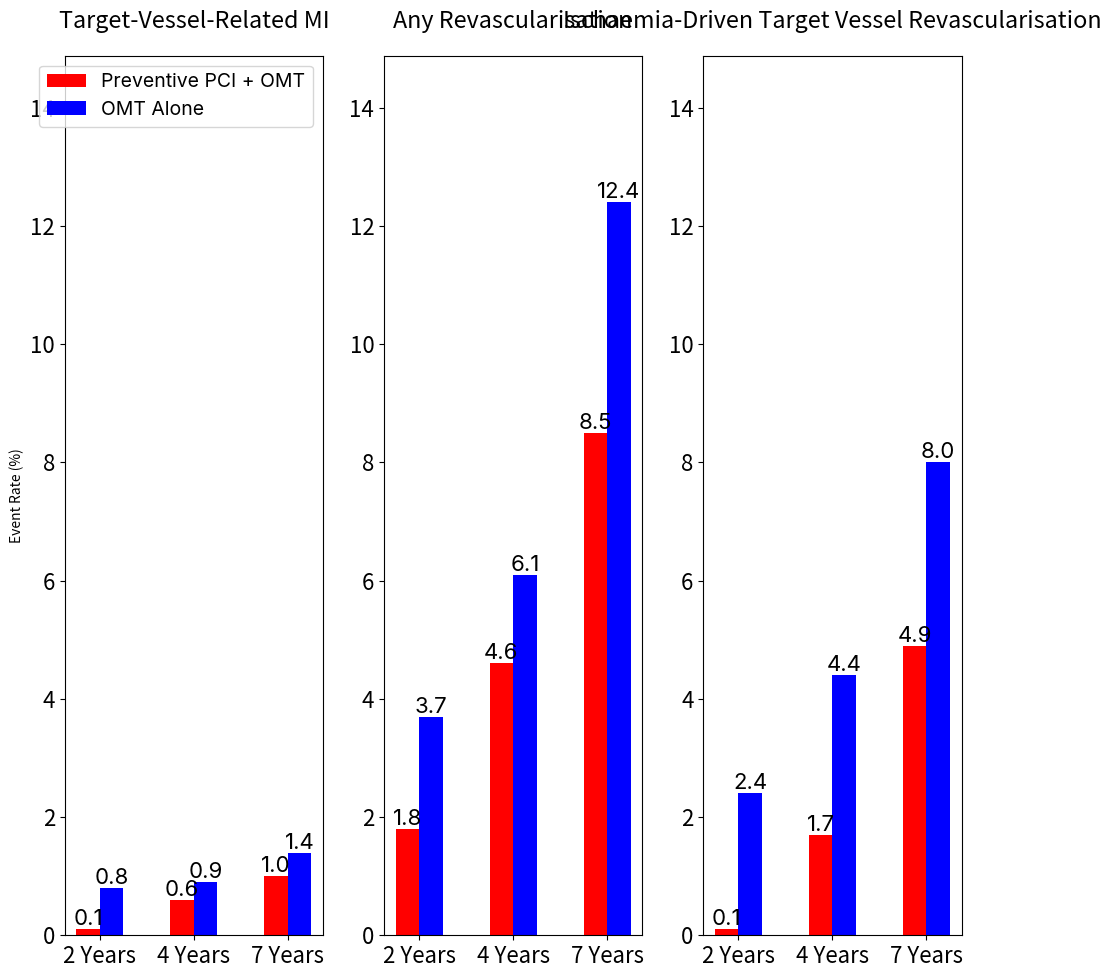

Generate this figure with matplotlib:
import matplotlib.pyplot as plt
import numpy as np

# Data from Table 2
years = ['2 Years', '4 Years', '7 Years']

# Event rates for Preventive PCI + OMT
tv_mi_pci = [0.1, 0.6, 1.0]  # Target-vessel-related MI
any_revasc_pci = [1.8, 4.6, 8.5]  # Any revascularisation
ischaemia_revasc_pci = [0.1, 1.7, 4.9]  # Ischaemia-driven target vessel revascularisation

# Event rates for OMT Alone
tv_mi_omt = [0.8, 0.9, 1.4]
any_revasc_omt = [3.7, 6.1, 12.4]
ischaemia_revasc_omt = [2.4, 4.4, 8.0]

# Bar width
bar_width = 0.25
x = np.arange(len(years))

# Create 3 separate bar charts
fig, axes = plt.subplots(1, 3, figsize=(10, 10))

# Set default font properties and background color
plt.rcParams.update({
    'font.size': 14,
    'font.family': 'inter',
    'axes.facecolor': 'white',  # Black background for axes
    'figure.facecolor': 'white',  # Black background for figure
    'text.color': 'black',  # Text color
    'axes.labelcolor': 'darkgray',  # Label color for axes
    'xtick.color': 'darkgray',  # X-axis tick color
    'ytick.color': 'none',  # Y-axis tick color
    'axes.edgecolor': 'darkgray',  # Edge color for axes
    'grid.color': 'none',  # Color for grid lines
    'xtick.labelsize': 18,  # X-axis tick label size
    'ytick.labelsize': 18,  # Y-axis tick label size
})

# Set the same y-axis limits for all subplots
y_max = max(max(tv_mi_pci + tv_mi_omt), max(any_revasc_pci + any_revasc_omt), max(ischaemia_revasc_pci + ischaemia_revasc_omt)) * 1.2

# Target-Vessel-Related Myocardial Infarction
axes[0].bar(x - bar_width/2, tv_mi_pci, bar_width, label='Preventive PCI + OMT', color='r')
axes[0].bar(x + bar_width/2, tv_mi_omt, bar_width, label='OMT Alone', color='b')
axes[0].set_title('Target-Vessel-Related MI', pad=20, color='black')
axes[0].set_ylabel('Event Rate (%)', color='black')
axes[0].set_xticks(x)
axes[0].set_xticklabels(years, color='black')
axes[0].legend()
axes[0].grid(False)
axes[0].set_ylim(0, y_max)
axes[0].tick_params(axis='y', labelsize=16)
axes[0].tick_params(axis='x', labelsize=16)

# Add labels on each bar
for i in range(len(years)):
    axes[0].annotate(f'{tv_mi_pci[i]:.1f}', xy=(x[i] - bar_width/2, tv_mi_pci[i]), ha='center', va='bottom', color='black', fontsize=16)
    axes[0].annotate(f'{tv_mi_omt[i]:.1f}', xy=(x[i] + bar_width/2, tv_mi_omt[i]), ha='center', va='bottom', color='black', fontsize=16)

# Any Revascularisation
axes[1].bar(x - bar_width/2, any_revasc_pci, bar_width, color='r')
axes[1].bar(x + bar_width/2, any_revasc_omt, bar_width, color='b')
axes[1].set_title('Any Revascularisation', pad=20, color='black')
axes[1].set_xticks(x)
axes[1].set_xticklabels(years, color='black')
axes[1].grid(False)
axes[1].set_ylim(0, y_max)
axes[1].tick_params(axis='y', labelsize=16)
axes[1].tick_params(axis='x', labelsize=16)

# Add labels on each bar
for i in range(len(years)):
    axes[1].annotate(f'{any_revasc_pci[i]:.1f}', xy=(x[i] - bar_width/2, any_revasc_pci[i]), ha='center', va='bottom', color='black', fontsize=16)
    axes[1].annotate(f'{any_revasc_omt[i]:.1f}', xy=(x[i] + bar_width/2, any_revasc_omt[i]), ha='center', va='bottom', color='black', fontsize=16)

# Ischaemia-Driven Target Vessel Revascularisation
axes[2].bar(x - bar_width/2, ischaemia_revasc_pci, bar_width, color='r')
axes[2].bar(x + bar_width/2, ischaemia_revasc_omt, bar_width, color='b')
axes[2].set_title('Ischaemia-Driven Target Vessel Revascularisation', pad=20, color='black')
axes[2].set_xticks(x)
axes[2].set_xticklabels(years, color='black')
axes[2].grid(False)
axes[2].set_ylim(0, y_max)
axes[2].tick_params(axis='y', labelsize=16)
axes[2].tick_params(axis='x', labelsize=16)

# Add labels on each bar
for i in range(len(years)):
    axes[2].annotate(f'{ischaemia_revasc_pci[i]:.1f}', xy=(x[i] - bar_width/2, ischaemia_revasc_pci[i]), ha='center', va='bottom', color='black', fontsize=16)
    axes[2].annotate(f'{ischaemia_revasc_omt[i]:.1f}', xy=(x[i] + bar_width/2, ischaemia_revasc_omt[i]), ha='center', va='bottom', color='black', fontsize=16)

# Adjust layout
plt.tight_layout()

# Show the plot
plt.show()